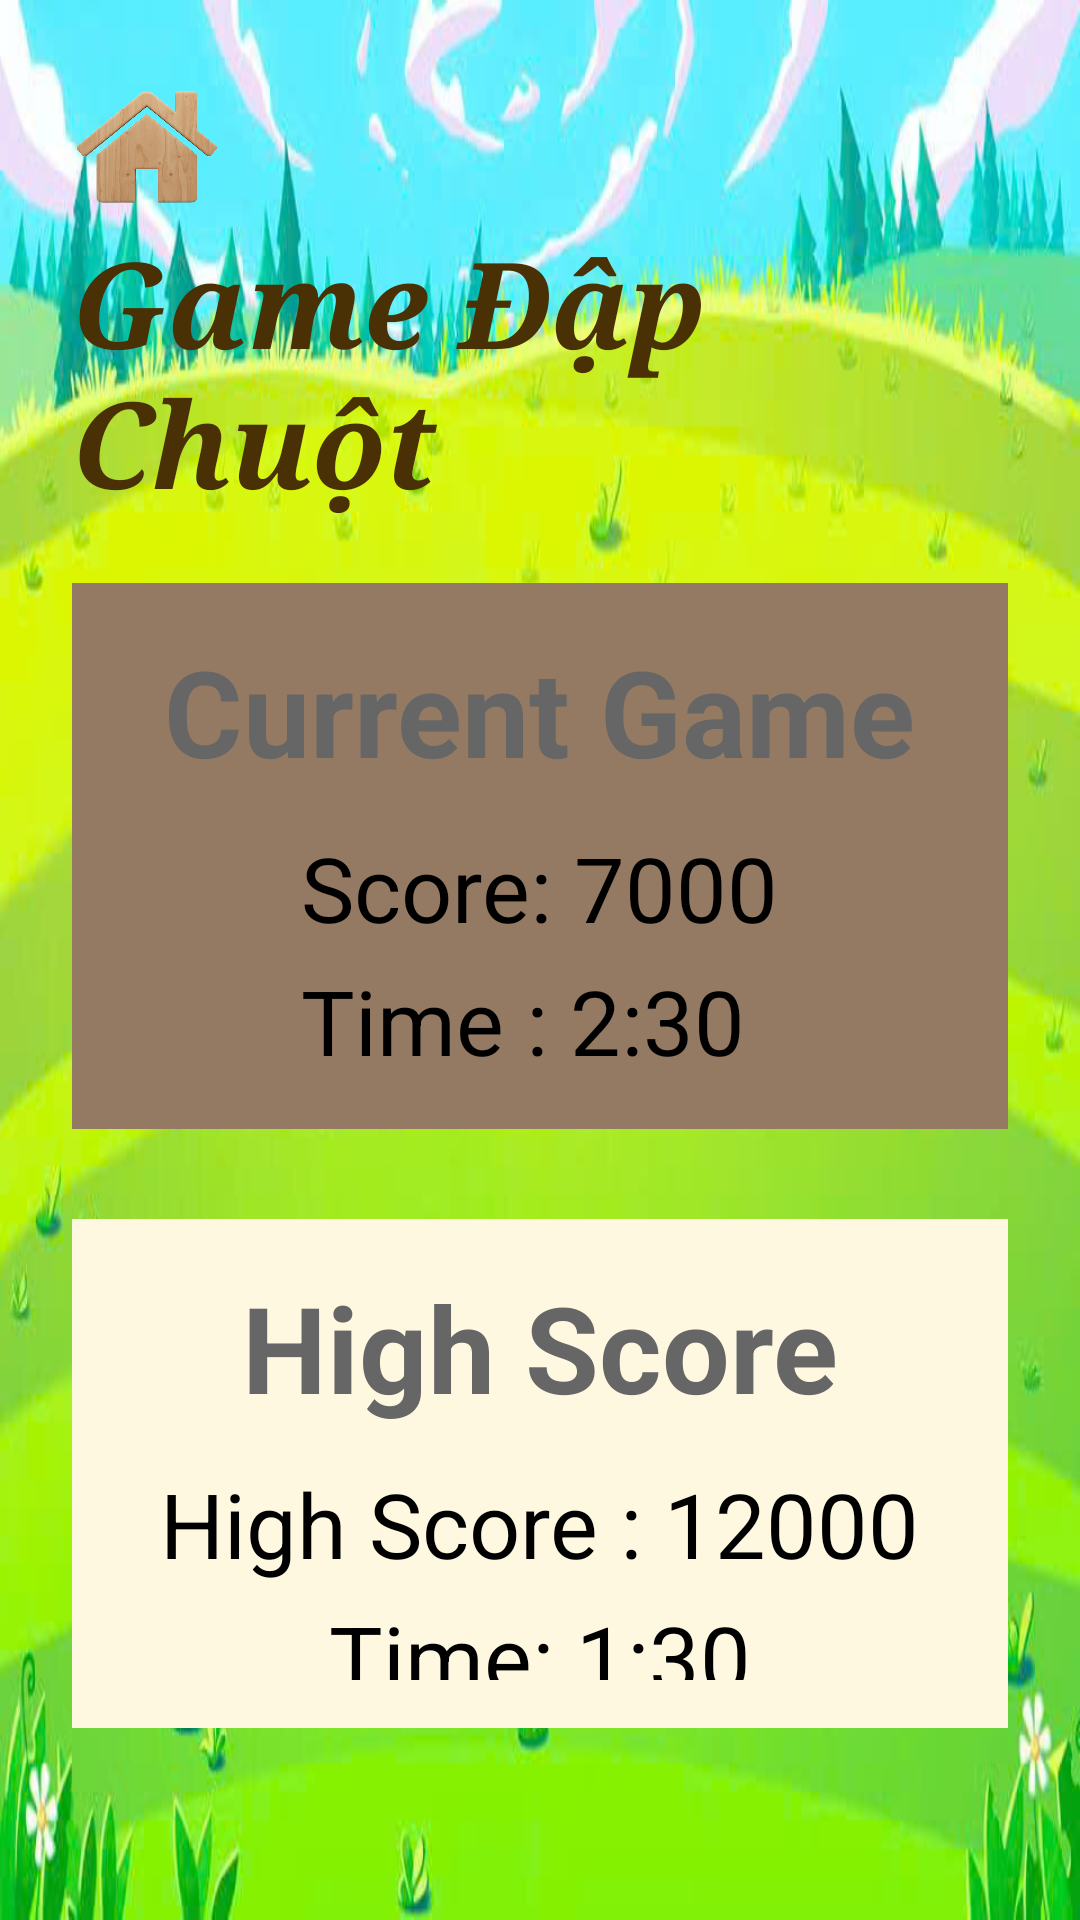

Layout XML and referenced resources for this Android screen:
<!-- AndroidManifest.xml: application theme Theme.MAP_BTL_G08 -->
<!-- res/layout/activity_tongdiem.xml -->
<?xml version="1.0" encoding="utf-8"?>
<LinearLayout xmlns:android="http://schemas.android.com/apk/res/android"
    android:layout_width="match_parent"
    android:layout_height="match_parent"
    android:orientation="vertical"
    android:background="@drawable/background"
    android:padding="24dp"
    android:gravity="center">

    
    <ImageView
        android:id="@+id/img_home"
        android:layout_width="50dp"
        android:layout_height="50dp"
        android:layout_gravity="left"
        android:src="@drawable/home1"/>

    <TextView
        android:layout_width="wrap_content"
        android:layout_height="wrap_content"
        android:layout_gravity="center"
        android:text="Game Đập Chuột"
        android:layout_marginBottom="20dp"
        android:textColor="#493005"
        android:typeface="serif"
        android:textStyle="bold|italic"
        android:textSize="40dp" />

    
    <LinearLayout
        android:layout_width="match_parent"
        android:layout_height="wrap_content"
        android:layout_marginBottom="30dp"
        android:background="#957A63"
        android:gravity="center"
        android:orientation="vertical"
        android:padding="16dp">

        <TextView
            android:layout_width="wrap_content"
            android:layout_height="wrap_content"
            android:layout_marginBottom="12dp"
            android:text="Current Game"
            android:textColor="#666666"
            android:textSize="40sp"
            android:textStyle="bold" />

        <LinearLayout
            android:layout_width="wrap_content"
            android:layout_height="wrap_content"
            android:orientation="vertical">

            <TextView
                android:id="@+id/txt_score"
                android:layout_width="wrap_content"
                android:layout_height="wrap_content"
                android:text="Score: 7000"
                android:textColor="#000000"
                android:textSize="30sp" />

            <TextView
                android:id="@+id/txt_time"
                android:layout_width="wrap_content"
                android:layout_height="wrap_content"
                android:layout_marginTop="4dp"
                android:text="Time : 2:30"
                android:textColor="#000000"
                android:textSize="30dp" />

        </LinearLayout>

    </LinearLayout>

    
    <LinearLayout
        android:layout_width="match_parent"
        android:layout_height="wrap_content"
        android:orientation="vertical"
        android:gravity="center"
        android:layout_marginBottom="40dp"
        android:background="#FFF8E1"
        android:padding="16dp">

        <TextView
            android:layout_width="wrap_content"
            android:layout_height="wrap_content"
            android:text="High Score"
            android:textSize="40dp"
            android:textColor="#666666"
            android:textStyle="bold"
            android:layout_marginBottom="12dp" />

        <LinearLayout
            android:layout_width="wrap_content"
            android:layout_height="wrap_content"
            android:gravity="center"
            android:orientation="vertical">

            <TextView
                android:id="@+id/txt_highscore"
                android:layout_width="wrap_content"
                android:layout_height="wrap_content"
                android:text="High Score : 12000"
                android:textSize="30sp"
                android:textColor="#000000" />

            <TextView
               android:id="@+id/txt_timehighscore"
                android:layout_width="wrap_content"
                android:layout_height="wrap_content"
                android:text="Time: 1:30"
                android:textSize="30sp"
                android:textColor="#000000"
                android:layout_marginTop="4dp" />

        </LinearLayout>

    </LinearLayout>

    
    <LinearLayout
        android:layout_width="match_parent"
        android:layout_height="wrap_content"
        android:orientation="horizontal"
        android:gravity="center">

        
        <Button
            android:id="@+id/btn_td_stargame"
            android:layout_width="110dp"
            android:layout_height="wrap_content"
            android:background="@drawable/bgbutton"
            android:text="Start Game"/>



        <Button
            android:id="@+id/btn_option"
            android:layout_width="110dp"
            android:layout_height="wrap_content"
            android:background="@drawable/bgbutton"
            android:text="Option"/>



        <Button
            android:id="@+id/btn_quit"
            android:layout_width="110dp"
            android:layout_height="wrap_content"
            android:background="@drawable/bgbutton"
            android:text="Quit"/>



        

    </LinearLayout>

</LinearLayout>
<!-- resources referenced by this layout -->
<resources>
  <!-- drawable background: png bitmap (drawable, 268399 bytes) -->
  <!-- drawable bgbutton: png bitmap (drawable, 925799 bytes) -->
  <!-- drawable home1: png bitmap (drawable, 185837 bytes) -->
  <style name="Theme.MAP_BTL_G08" parent="Base.Theme.MAP_BTL_G08" />
  <style name="Base.Theme.MAP_BTL_G08" parent="Theme.Material3.DayNight.NoActionBar">
          
          
      </style>
</resources>
